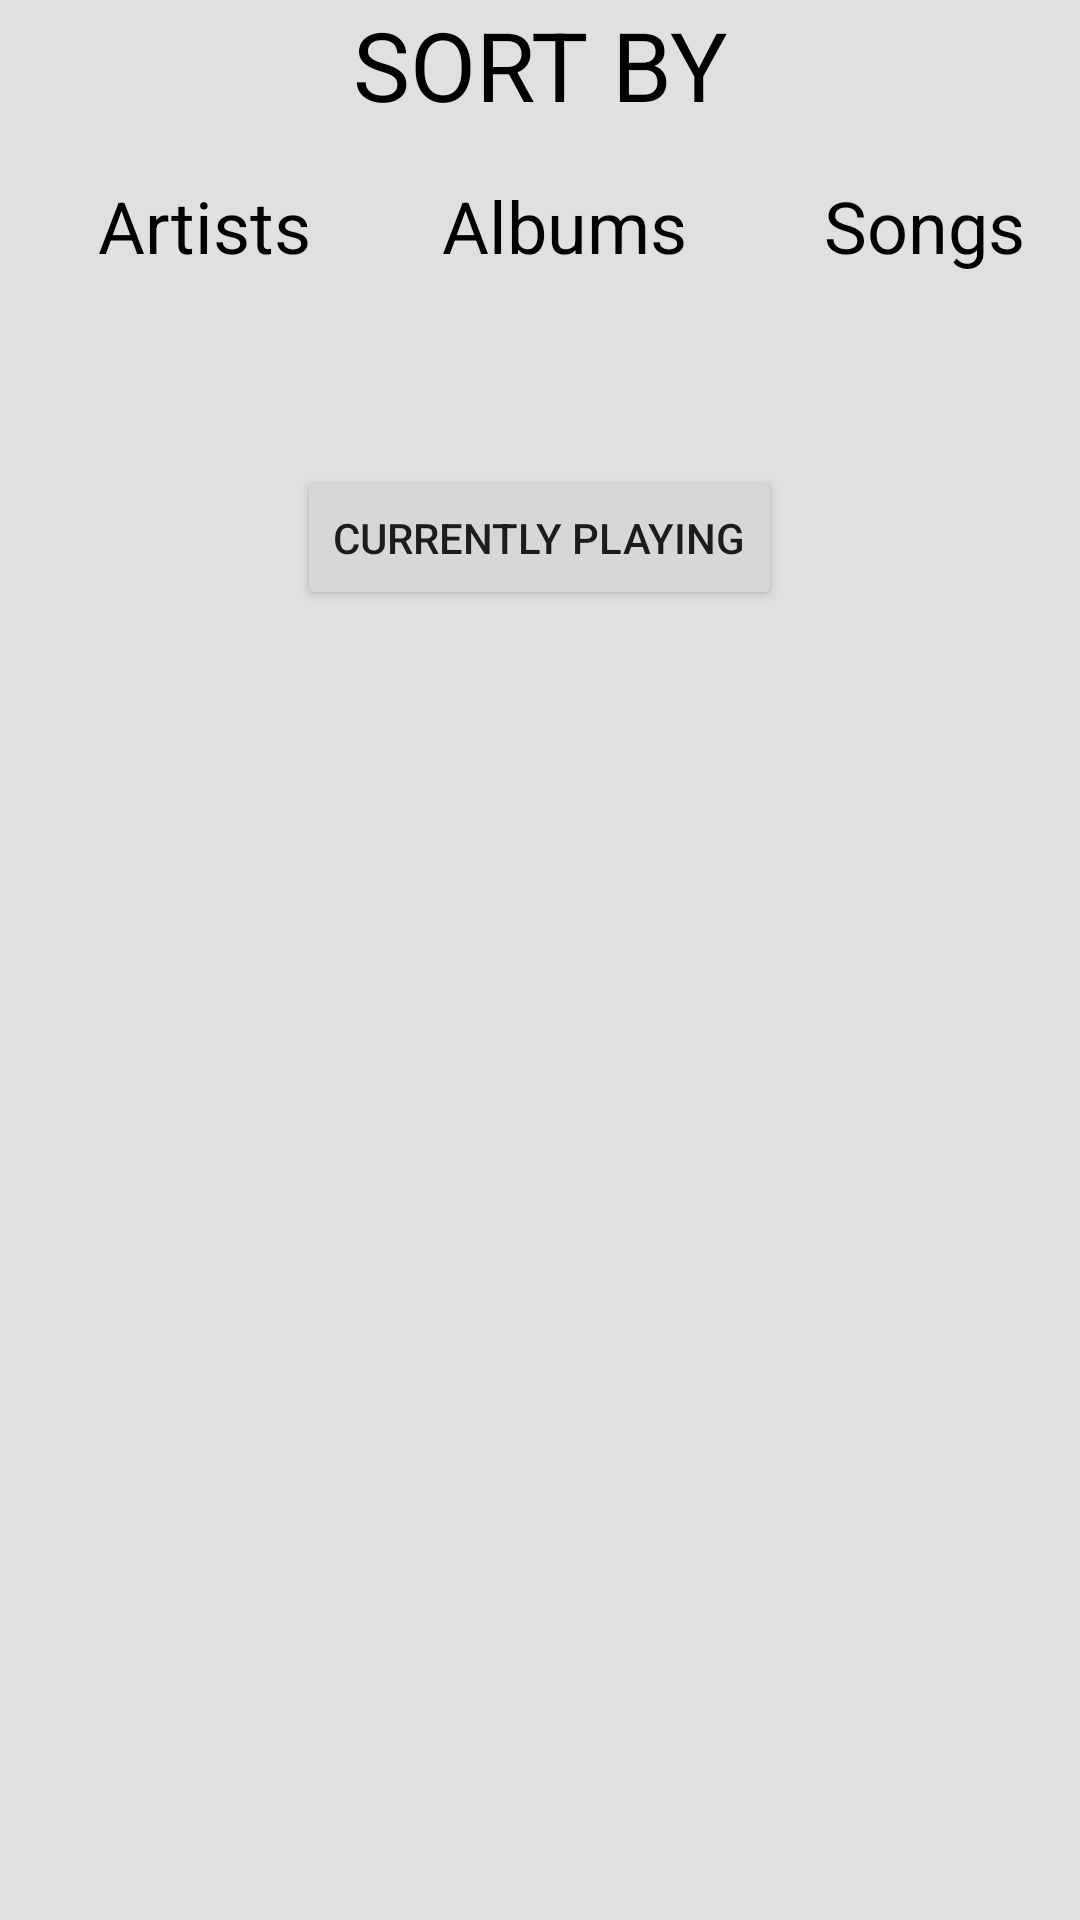

Here is an Android app screen rendered from its layout file. Give the layout XML and the strings, colors and styles it references.
<!-- AndroidManifest.xml: application theme AppTheme -->
<!-- res/layout/main_activity.xml -->
<?xml version="1.0" encoding="utf-8"?>
<LinearLayout xmlns:android="http://schemas.android.com/apk/res/android"
    xmlns:app="http://schemas.android.com/apk/res-auto"
    xmlns:tools="http://schemas.android.com/tools"
    android:layout_width="match_parent"
    android:layout_height="match_parent"
    android:background="@color/lightGrayBackGround"
    android:orientation="vertical"
    tools:context=".MainActivity">

    <TextView
        android:layout_height="wrap_content"
        android:layout_width="match_parent"
        android:textSize="32sp"
        android:textColor="@color/colorblack"
        android:gravity="center_horizontal"
        android:text="@string/sort"/>

    <LinearLayout
        android:gravity="center_horizontal"
        android:layout_width="match_parent"
        android:layout_height="wrap_content"
        android:orientation="horizontal">

        <TextView
            android:id="@+id/artists"
            style="@style/album_song_artist"
            android:text="@string/artists"/>
        <TextView
            android:id="@+id/albums"
            style="@style/album_song_artist"
            android:text="@string/albums"/>
        <TextView
            android:id="@+id/songs"
            style="@style/album_song_artist"
            android:text="@string/songs"/>
    </LinearLayout>

    <Button
        android:id="@+id/playingBtn"
        android:layout_width="wrap_content"
        android:layout_height="wrap_content"
        android:layout_marginTop="48dp"
        android:layout_gravity="center_horizontal"
        android:text="@string/playingButton">
    </Button>

</LinearLayout>
<!-- resources referenced by this layout -->
<resources>
  <color name="colorblack">#000000</color>
  <color name="lightGrayBackGround">#e0e0e0</color>
  <string name="albums">Albums</string>
  <string name="artists">Artists</string>
  <string name="playingButton">Currently Playing</string>
  <string name="songs">Songs</string>
  <string name="sort">SORT BY</string>
  <style name="album_song_artist">
          <item name="android:textSize">24sp</item>
          <item name="android:layout_marginLeft">16dp</item>
          <item name="android:layout_marginTop">16dp</item>
          <item name="android:layout_marginBottom">16dp</item>
          <item name="android:textColor">@color/colorblack</item>
          <item name="android:gravity">center_horizontal</item>
          <item name="android:layout_width">0dp</item>
          <item name="android:layout_weight">1</item>
          <item name="android:layout_height">wrap_content</item>
          <item name="android:clickable">true</item>
      </style>
  <style name="AppTheme" parent="Theme.AppCompat.Light">
          
          <item name="colorPrimary">@color/colorPrimary</item>
          <item name="colorPrimaryDark">@color/colorPrimaryDark</item>
          <item name="colorAccent">@color/colorAccent</item>
      </style>
  <color name="colorPrimary">#9e9e9e</color>
  <color name="colorPrimaryDark">#616161</color>
  <color name="colorAccent">#ffcc80</color>
</resources>
